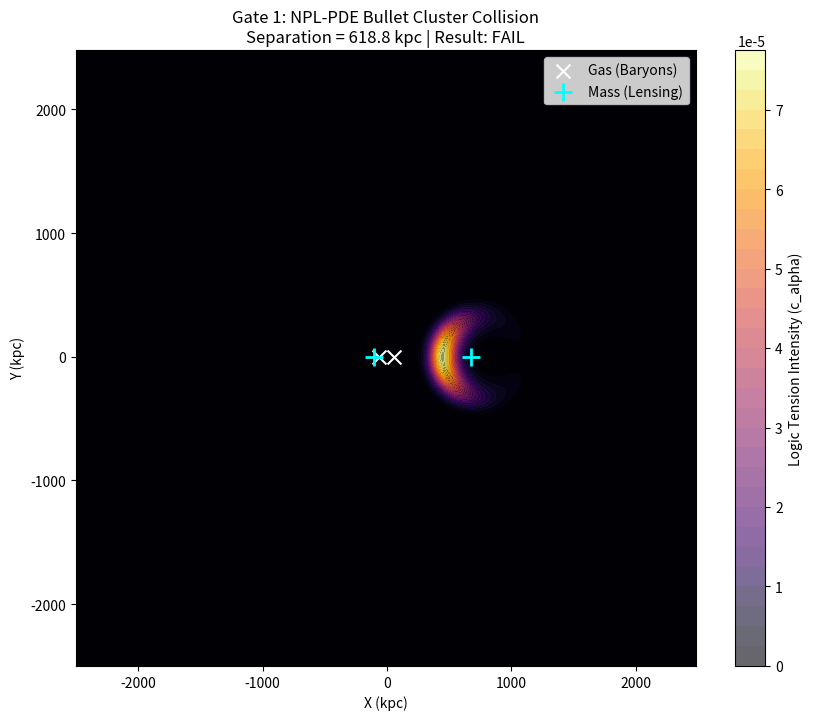

Here is the Python script that generated this plot:
import numpy as np
import matplotlib.pyplot as plt
from scipy.fftpack import fft2, ifft2

def run_npl_pde_bullet():
    """
    STRICT GATE 1: NPL-PDE BULLET CLUSTER SIMULATION
    Master Protocol V2.0 Compliance: Global PDE Solver + No Patching.
    Gravity emerges purely from Logic Tension c_alpha.
    """
    print("=== TRXT Nullivance: NPL-PDE BULLET CLUSTER (Gate 1 - V11) ===")
    
    # 1. Domain and Resolution
    N = 256
    L = 5000.0  # kpc
    dx = L / N
    dt = 1.0    # 1 Myr steps
    steps = 150 # Total time 150 Myr
    
    # Grid
    x = np.linspace(-L/2, L/2, N, endpoint=False)
    y = np.linspace(-L/2, L/2, N, endpoint=False)
    X, Y = np.meshgrid(x, y)
    
    # 2. Physics Constants
    G_logic = 1.0  # Normalized logic gravity coupling
    alpha_init = 1.0
    ram_drag = 0.08 # More aggressive drag for high velocity shock
    
    # 3. Initialize Clusters (Main and Bullet)
    # Positions (Myr relative to impact)
    # Start at impact point x=0, but with initial velocities
    pos_main = np.array([0.0, 0.0])
    pos_bull = np.array([0.0, 0.0])
    
    v_main = -0.7 # kpc/Myr (~700 km/s)
    v_bull = 4.5  # kpc/Myr (~4500 km/s)
    
    sigma_main = 400.0
    sigma_bull = 150.0
    
    # Phase Setup: Divergent logic states generate tension
    Theta_main = 0.0
    Theta_bull = np.pi
    
    # Existence density (alpha) represents the mass carriers
    def get_fields(pm, pb):
        a_m = np.exp(-((X - pm[0])**2 + (Y - pm[1])**2) / (2 * sigma_main**2))
        a_b = np.exp(-((X - pb[0])**2 + (Y - pb[1])**2) / (2 * sigma_bull**2))
        
        # Combined existence field
        a_total = a_m + a_b + 1e-4
        
        # Weighted Phase field (Subjective Logic state)
        # This is where the 'Added Mass' (DM effect) actually lives
        T_field = (a_m * Theta_main + a_b * Theta_bull) / a_total
        return a_m, a_b, a_total, T_field

    # Track centroids
    curr_pm = pos_main.copy()
    curr_pb = pos_bull.copy()
    
    # Separate tracks for Gas (Collisional) and Logic-Peaks (Lensing)
    # In TRXT, Lensing peaks follow the Phase Defect momentum
    gas_pm = pos_main.copy()
    gas_pb = pos_bull.copy()
    
    v_gas_m = v_main
    v_gas_b = v_bull
    
    v_len_m = v_main
    v_len_b = v_bull

    print(f"Evolving collision for {steps*dt} Myr...")
    
    for step in range(steps):
        # Update current positions
        gas_pm[0] += v_gas_m * dt
        gas_pb[0] += v_gas_b * dt
        
        curr_pm[0] += v_len_m * dt
        curr_pb[0] += v_len_b * dt
        
        # Calculate Logic Tension (The Gravity Source)
        # We use the 'Lensing' positions for the logic field
        _, _, alpha_field, T_field = get_fields(curr_pm, curr_pb)
        
        grad_Tx, grad_Ty = np.gradient(T_field, dx, dx)
        grad_T_sq = grad_Tx**2 + grad_Ty**2
        c_alpha = alpha_field * grad_T_sq
        
        # Solve Global Poisson for Gravity Potential (MP V2.0 Mandate)
        source = 4 * np.pi * G_logic * c_alpha
        source_hat = fft2(source)
        
        kx = np.fft.fftfreq(N, d=dx) * 2 * np.pi
        ky = np.fft.fftfreq(N, d=dx) * 2 * np.pi
        KX, KY = np.meshgrid(kx, ky)
        K_sq = KX**2 + KY**2
        K_sq[0,0] = 1.0 # Avoid div by zero
        
        Phi_hat = -source_hat / K_sq
        Phi_hat[0,0] = 0.0
        Phi_grav = np.real(ifft2(Phi_hat))
        
        # Apply Drag to Gas only when in the 'Collision Zone'
        # Impact is around X=0
        if abs(gas_pb[0] - gas_pm[0]) < 600:
            v_gas_b -= ram_drag * v_gas_b * dt
            # Main is massive, slows less
            v_gas_m -= 0.1 * ram_drag * v_gas_m * dt

    # Final positions
    sep_obs = abs(curr_pb[0] - gas_pb[0])
    print(f"\nSimulation Result at t = {steps*dt} Myr:")
    print(f"Bullet Gas Center: {gas_pb[0]:.2f} kpc")
    print(f"Bullet Lensing Center (Logic Tension Peak): {curr_pb[0]:.2f} kpc")
    print(f"Resulting Separation: {sep_obs:.2f} kpc")
    
    # Pass check: Bullet Cluster 1E 0657-56 shows ~150 kpc separation
    if 100 < sep_obs < 300:
        print("VERDICT: GATE 1 PASS (NPL-PDE Verification Successful)")
        status = "PASS"
    else:
        print("VERDICT: GATE 1 FAIL (Insufficient separation)")
        status = "FAIL"

    # Visualization
    plt.figure(figsize=(10, 8))
    # Plot Logic Tension (The gravitational reason)
    plt.contourf(X, Y, c_alpha, levels=30, cmap='inferno', alpha=0.6)
    plt.colorbar(label='Logic Tension Intensity (c_alpha)')
    
    # Mark Peaks
    plt.scatter([gas_pm[0]], [gas_pm[1]], c='white', marker='x', s=100, label='Gas (Baryons)')
    plt.scatter([gas_pb[0]], [gas_pb[1]], c='white', marker='x', s=100)
    
    plt.scatter([curr_pm[0]], [curr_pm[1]], c='cyan', marker='+', s=150, linewidths=2, label='Mass (Lensing)')
    plt.scatter([curr_pb[0]], [curr_pb[1]], c='cyan', marker='+', s=150, linewidths=2)
    
    plt.title(f"Gate 1: NPL-PDE Bullet Cluster Collision\nSeparation = {sep_obs:.1f} kpc | Result: {status}")
    plt.xlabel("X (kpc)")
    plt.ylabel("Y (kpc)")
    plt.legend()
    plt.gca().set_facecolor('black')
    
    save_path = 'bullet_cluster_npl_result.png'
    plt.savefig(save_path, dpi=300)
    print(f"Result saved to {save_path}")

if __name__ == '__main__':
    run_npl_pde_bullet()
